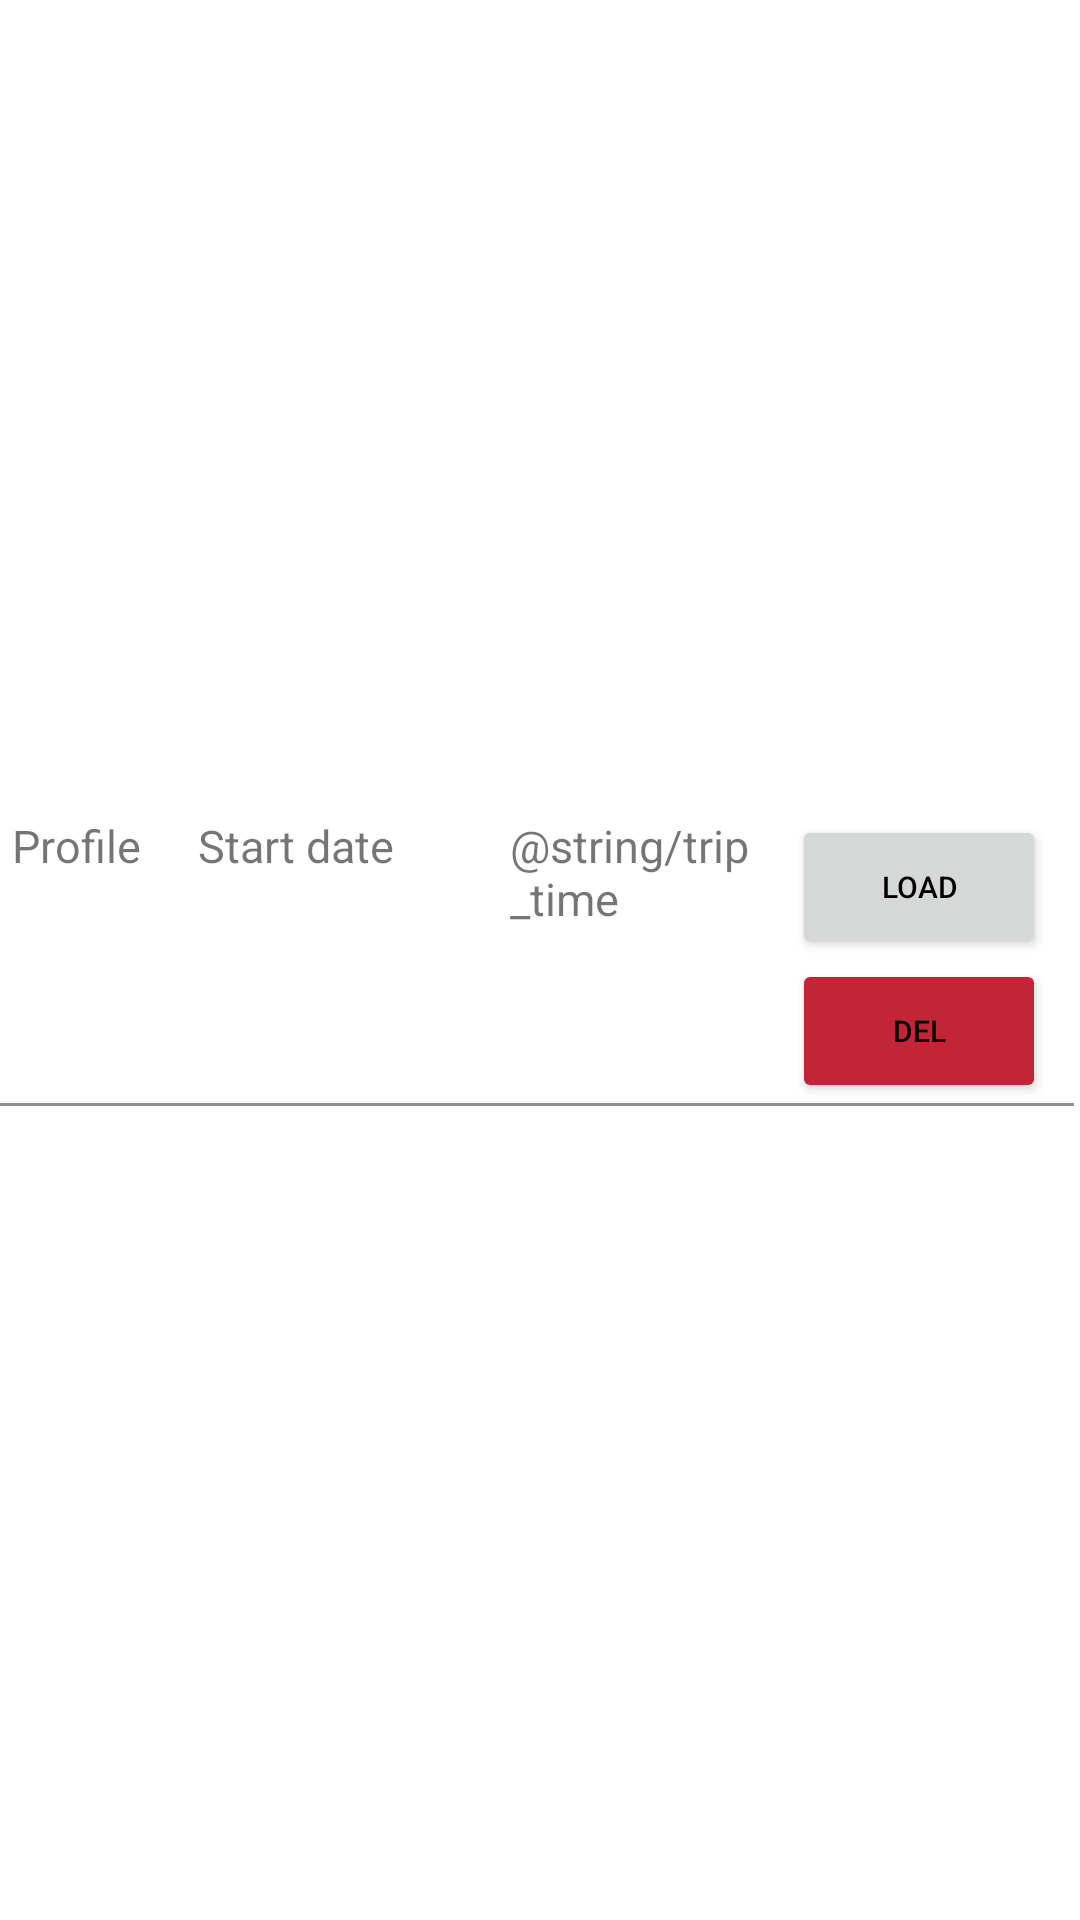

Produce the Android XML layout that renders to this screen, including the resource entries it uses.
<!-- AndroidManifest.xml: application theme Theme.DefaultTheme -->
<!-- res/layout/trip_item.xml -->
<?xml version="1.0" encoding="utf-8"?>
<androidx.constraintlayout.widget.ConstraintLayout xmlns:android="http://schemas.android.com/apk/res/android"
    xmlns:app="http://schemas.android.com/apk/res-auto"
    xmlns:tools="http://schemas.android.com/tools"
    android:layout_width="match_parent"
    android:layout_height="wrap_content">

    <TableLayout android:background="@color/white"
        app:layout_constraintBottom_toBottomOf="parent"
        app:layout_constraintEnd_toEndOf="parent"
        app:layout_constraintStart_toStartOf="parent"
        app:layout_constraintTop_toTopOf="parent"
        android:id="@+id/tablelayout"
        android:layout_width="fill_parent"
        android:layout_height="wrap_content" android:paddingEnd="2dip"  android:paddingStart="0dp">

        <TableRow
            android:layout_width="fill_parent"
            android:layout_height="fill_parent"
            android:paddingStart="0dp"
            android:paddingEnd="8dp">

            <TextView
                android:id="@+id/vehicle_profile"
                android:layout_width="0dp"
                android:layout_weight="1.0"
                android:gravity="start"
                android:paddingStart="4dp"
                android:paddingEnd="0dp"
                android:text="@string/trip_vehicle_profile"
                android:textColor="@color/gray_light"
                android:textSize="15sp" />

            <TextView
                android:id="@+id/trip_start_date"
                android:layout_width="0dp"
                android:layout_weight="1.5"
                android:gravity="start"
                android:text="@string/trip_start_date"
                android:textAllCaps="false"
                android:textColor="@color/gray_light"
                android:textSize="15sp" />

            <TextView
                android:id="@+id/trip_time"
                android:layout_width="0dp"
                android:layout_weight="1.5"
                android:gravity="start"
                android:paddingEnd="0dp"
                android:paddingStart="5dp"
                android:text="@string/trip_time"
                android:textColor="@color/gray_light"
                android:textSize="15sp" />

            <LinearLayout
                android:paddingStart="0dp"
                android:paddingEnd="1dp"
                android:layout_width="0dp"
                android:layout_weight="1.3"
                android:gravity="center"
                android:orientation="vertical">

                <Button
                    android:id="@+id/trip_load"
                    android:layout_width="fill_parent"
                    android:layout_height="fill_parent"
                    android:gravity="center"
                    android:text="@string/trip_action_load"
                    android:textSize="10sp"
                    tools:ignore="SmallSp" />

                <Button
                    android:backgroundTint="@color/cardinal"
                    android:id="@+id/trip_delete"
                    android:layout_width="fill_parent"
                    android:layout_height="fill_parent"
                    android:gravity="center"
                    android:text="@string/trip_action_delete"
                    android:textSize="10sp"
                    tools:ignore="SmallSp" />

            </LinearLayout>
        </TableRow>

        <TableRow
            android:layout_width="match_parent"
            android:layout_height="wrap_content" >
             <View
                android:layout_width="match_parent"
                android:layout_height="1dip"
                android:layout_weight="1"
                android:background="#FF909090"
                android:padding="2dip" />
        </TableRow>
    </TableLayout>
</androidx.constraintlayout.widget.ConstraintLayout>
<!-- resources referenced by this layout -->
<resources>
  <color name="cardinal">#C22636</color>
  <color name="white">#FFFFFF</color>
  <string name="trip_action_delete">Del</string>
  <string name="trip_action_load">Load</string>
  <string name="trip_start_date">Start date</string>
  <string name="trip_vehicle_profile">Profile</string>
  <style name="Theme.DefaultTheme" parent="Theme.MaterialComponents.DayNight.DarkActionBar">
          <item name="colorPrimary">@color/philippine_green</item>
          <item name="colorPrimaryVariant">@color/philippine_green</item>
          <item name="colorOnPrimary">@color/gray_light</item>
          <item name="colorSecondary">@color/rainbow_indigo</item>
          <item name="colorSecondaryVariant">@color/cardinal</item>
          <item name="colorOnSecondary">@color/black</item>
          <item name="android:statusBarColor" tools:targetApi="l">?attr/colorPrimaryVariant</item>
  
          <item name="preferenceTheme">@style/PreferenceThemeOverlay</item>
          <item name="preferenceFragmentCompatStyle">@style/TransparentPreferenceFragment</item>
  
          <item name="android:textColorPrimary">@color/dialog_text_primary</item>
          <item name="android:textColorSecondary">@color/gray_light</item>
      </style>
  <color name="philippine_green">#198843</color>
  <color name="rainbow_indigo">#1C3D72</color>
  <color name="black">#000000</color>
  <style name="TransparentPreferenceFragment" parent="@style/PreferenceFragment">
          <item name="android:background">@android:color/transparent</item>
      </style>
  <color name="dialog_text_primary">#000000</color>
</resources>
